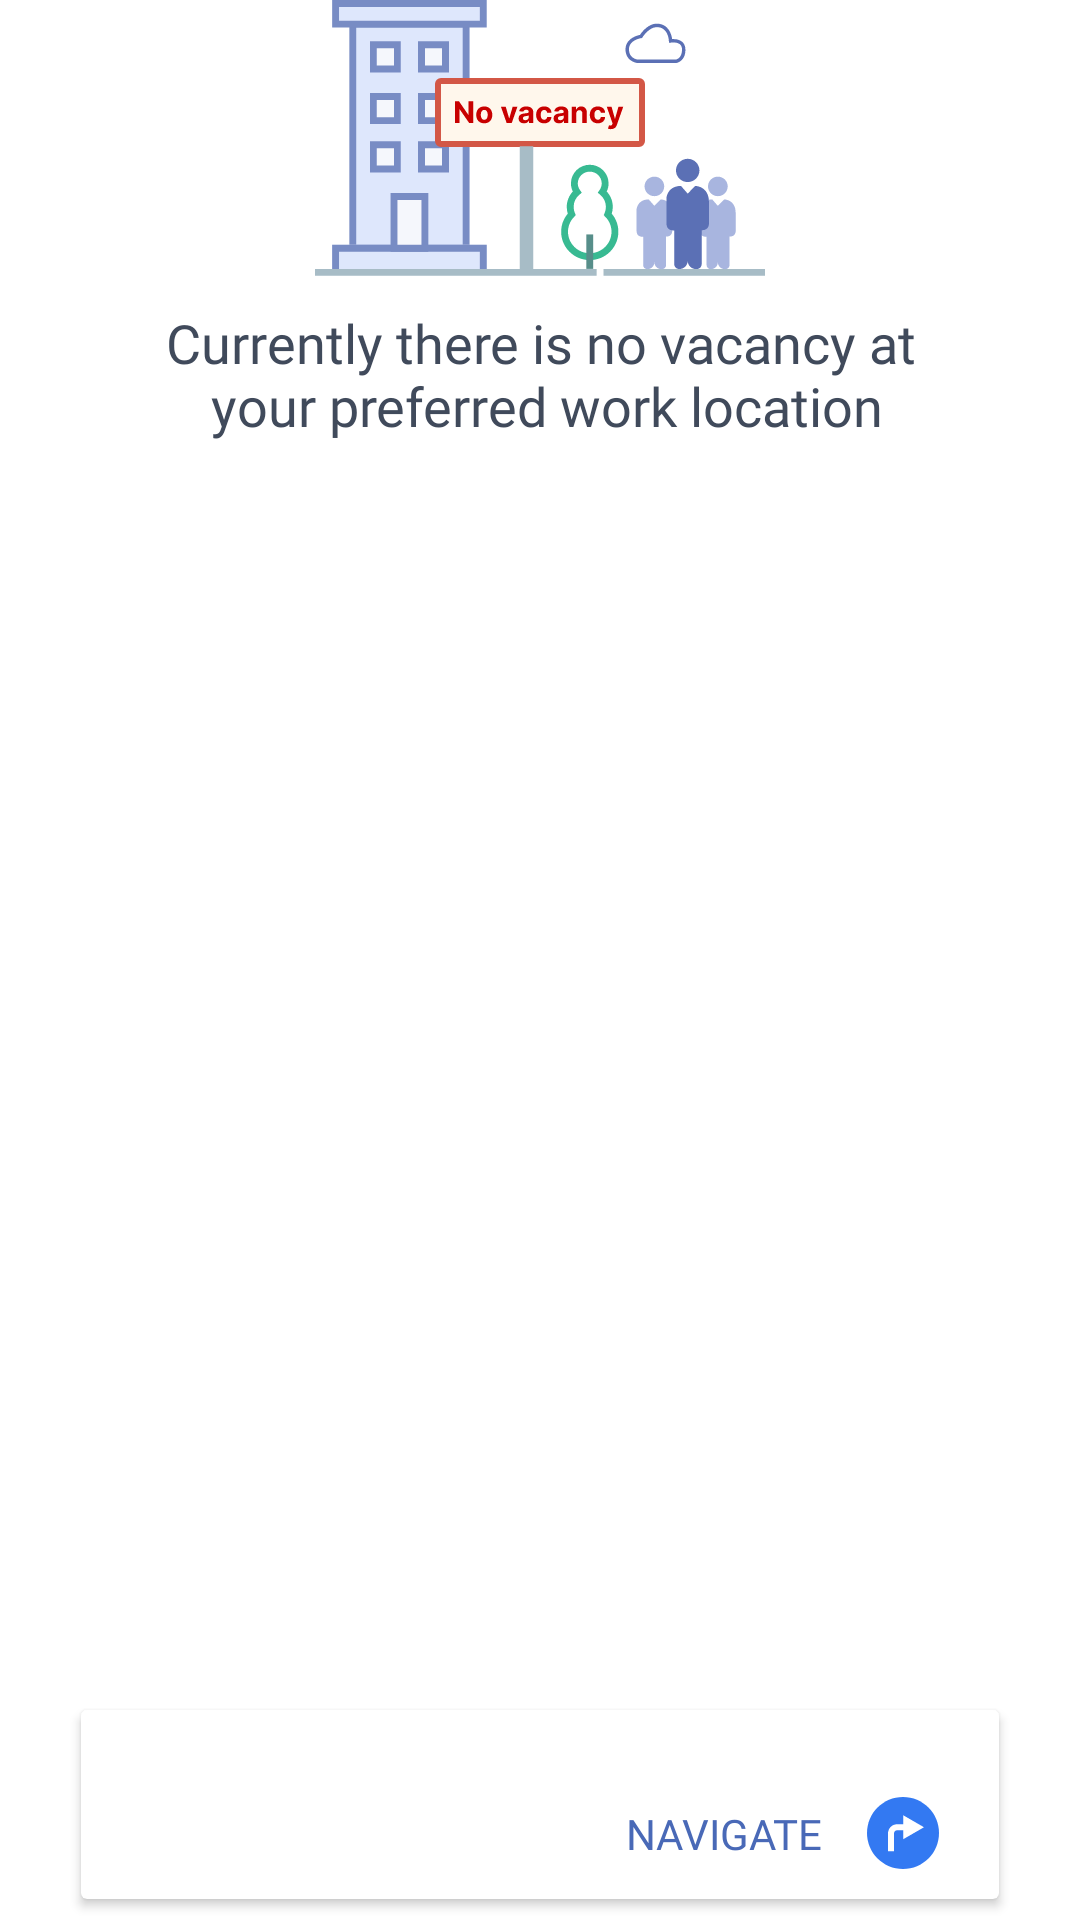

This screen was rendered from an Android layout file. Write that file and the resources it references.
<!-- AndroidManifest.xml: application theme Theme.ESPOnBoarding -->
<!-- res/layout/include_onbarding_onhold.xml -->
<?xml version="1.0" encoding="utf-8"?>
<layout xmlns:android="http://schemas.android.com/apk/res/android"
    xmlns:app="http://schemas.android.com/apk/res-auto">

    <data>

    </data>

    <androidx.constraintlayout.widget.ConstraintLayout
        android:id="@+id/address_subLayout"
        android:layout_width="match_parent"
        android:layout_height="wrap_content">

        <androidx.appcompat.widget.AppCompatImageView
            android:id="@+id/dc_image"
            android:layout_width="wrap_content"
            android:layout_height="wrap_content"
            android:src="@drawable/no_vacancy"
            app:layout_constraintEnd_toEndOf="parent"
            app:layout_constraintStart_toStartOf="parent"
            app:layout_constraintTop_toTopOf="parent" />

        <androidx.appcompat.widget.AppCompatTextView
            android:id="@+id/no_vacancy"
            android:layout_width="wrap_content"
            android:layout_height="wrap_content"
            android:layout_marginTop="@dimen/_10DP"
            android:fontFamily="@font/roboto_medium"
            android:gravity="center"
            android:text="@string/currently_there_is_no_vacancy"
            android:textColor="@color/black_b1"
            android:textSize="@dimen/_18SP"
            app:layout_constraintEnd_toEndOf="parent"
            app:layout_constraintStart_toStartOf="parent"
            app:layout_constraintTop_toBottomOf="@id/dc_image" />

        <androidx.cardview.widget.CardView
            android:id="@+id/card_constraint"
            android:layout_width="match_parent"
            android:layout_height="wrap_content"
            android:layout_marginStart="@dimen/_27DP"
            android:layout_marginTop="@dimen/_20DP"
            android:layout_marginEnd="@dimen/_27DP"
            android:layout_marginBottom="@dimen/_7DP"
            android:padding="@dimen/_10DP"
            app:layout_constraintBottom_toBottomOf="parent"
            app:layout_constraintEnd_toEndOf="parent"
            app:layout_constraintStart_toStartOf="parent">

            <androidx.constraintlayout.widget.ConstraintLayout
                android:id="@+id/first_constraint"
                android:layout_width="match_parent"
                android:layout_height="wrap_content"
                android:layout_margin="@dimen/_10DP"
                app:layout_constraintEnd_toEndOf="parent"
                app:layout_constraintStart_toStartOf="parent">

                <androidx.appcompat.widget.AppCompatTextView
                    android:id="@+id/office_adress"
                    android:layout_width="0dp"
                    android:layout_height="wrap_content"
                    android:fontFamily="@font/roboto_bold"
                    app:layout_constraintEnd_toEndOf="parent"
                    app:layout_constraintStart_toStartOf="parent"
                    app:layout_constraintTop_toTopOf="parent" />

                <androidx.appcompat.widget.AppCompatTextView
                    android:id="@+id/adress_kilometer"
                    android:layout_width="wrap_content"
                    android:layout_height="wrap_content"
                    android:layout_marginEnd="@dimen/_15DP"
                    android:fontFamily="@font/roboto_regular"
                    android:text="@string/navigate"
                    android:textColor="@color/blue"
                    app:layout_constraintBottom_toBottomOf="@id/direction_logo"
                    app:layout_constraintEnd_toStartOf="@id/direction_logo"
                    app:layout_constraintTop_toTopOf="@id/direction_logo"
                    app:textAllCaps="true" />

                <androidx.appcompat.widget.AppCompatImageView
                    android:id="@+id/direction_logo"
                    android:layout_width="wrap_content"
                    android:layout_height="wrap_content"
                    android:layout_marginEnd="@dimen/_10DP"
                    android:src="@drawable/ic_direction"
                    app:layout_constraintEnd_toEndOf="parent"
                    app:layout_constraintTop_toBottomOf="@+id/office_adress" />

            </androidx.constraintlayout.widget.ConstraintLayout>

        </androidx.cardview.widget.CardView>

    </androidx.constraintlayout.widget.ConstraintLayout>
</layout>
<!-- resources referenced by this layout -->
<resources>
  <color name="black_b1">#404A5B</color>
  <color name="blue">#4969B7</color>
  <dimen name="_10DP">10dp</dimen>
  <dimen name="_15DP">15dp</dimen>
  <dimen name="_18SP">18sp</dimen>
  <dimen name="_20DP">20dp</dimen>
  <dimen name="_27DP">27dp</dimen>
  <dimen name="_7DP">7dp</dimen>
  <!-- drawable ic_direction (drawable) -->
  <vector xmlns:android="http://schemas.android.com/apk/res/android"
      android:width="24dp"
      android:height="24dp"
      android:viewportWidth="24"
      android:viewportHeight="24">
      <group>
          <clip-path android:pathData="M0,0h24v24h-24z" />
          <path
              android:pathData="M12,24C18.627,24 24,18.627 24,12C24,5.373 18.627,0 12,0C5.373,0 0,5.373 0,12C0,18.627 5.373,24 12,24Z"
              android:fillColor="#3379F2" />
          <path
              android:pathData="M9,18.08H7V12.13C7,10.45 8.37,9.08 10.05,9.08H13.26V11.08H10.05C9.47,11.08 9,11.55 9,12.13V18.08Z"
              android:fillColor="#ffffff" />
          <path
              android:pathData="M12.09,6.09L19,10.08L12.09,14.07V6.09Z"
              android:fillColor="#ffffff" />
      </group>
  </vector>
  <!-- drawable no_vacancy: vector/xml drawable (drawable, 13415 chars, omitted) -->
  <string name="currently_there_is_no_vacancy">Currently there is no vacancy at\n your preferred work location</string>
  <string name="navigate">NAVIGATE</string>
  <style name="Theme.ESPOnBoarding" parent="Theme.MaterialComponents.Light.NoActionBar">
          
          <item name="android:forceDarkAllowed" tools:targetApi="q">false</item>
  
          <item name="colorPrimary">@color/purple_500</item>
  
          <item name="colorPrimaryVariant">@color/purple_700</item>
          <item name="colorOnPrimary">@color/white</item>
  
          
          <item name="colorSecondary">@color/teal_200</item>
          <item name="colorSecondaryVariant">@color/teal_700</item>
          <item name="colorOnSecondary">@color/black</item>
          
  
  
             <item name="android:windowFullscreen">false</item>
          <item name="windowNoTitle">true</item>
          <item name="colorPrimaryDark">@color/light_grey_ec</item>
  
          
          <item name="android:windowLightStatusBar">true</item>
  
      </style>
  <color name="purple_500">#FF6200EE</color>
  <color name="purple_700">#FF3700B3</color>
  <color name="white">#FFFFFF</color>
  <color name="teal_200">#FF03DAC5</color>
  <color name="teal_700">#FF018786</color>
  <color name="black">#000000</color>
  <color name="light_grey_ec">#E6EEFC</color>
</resources>
